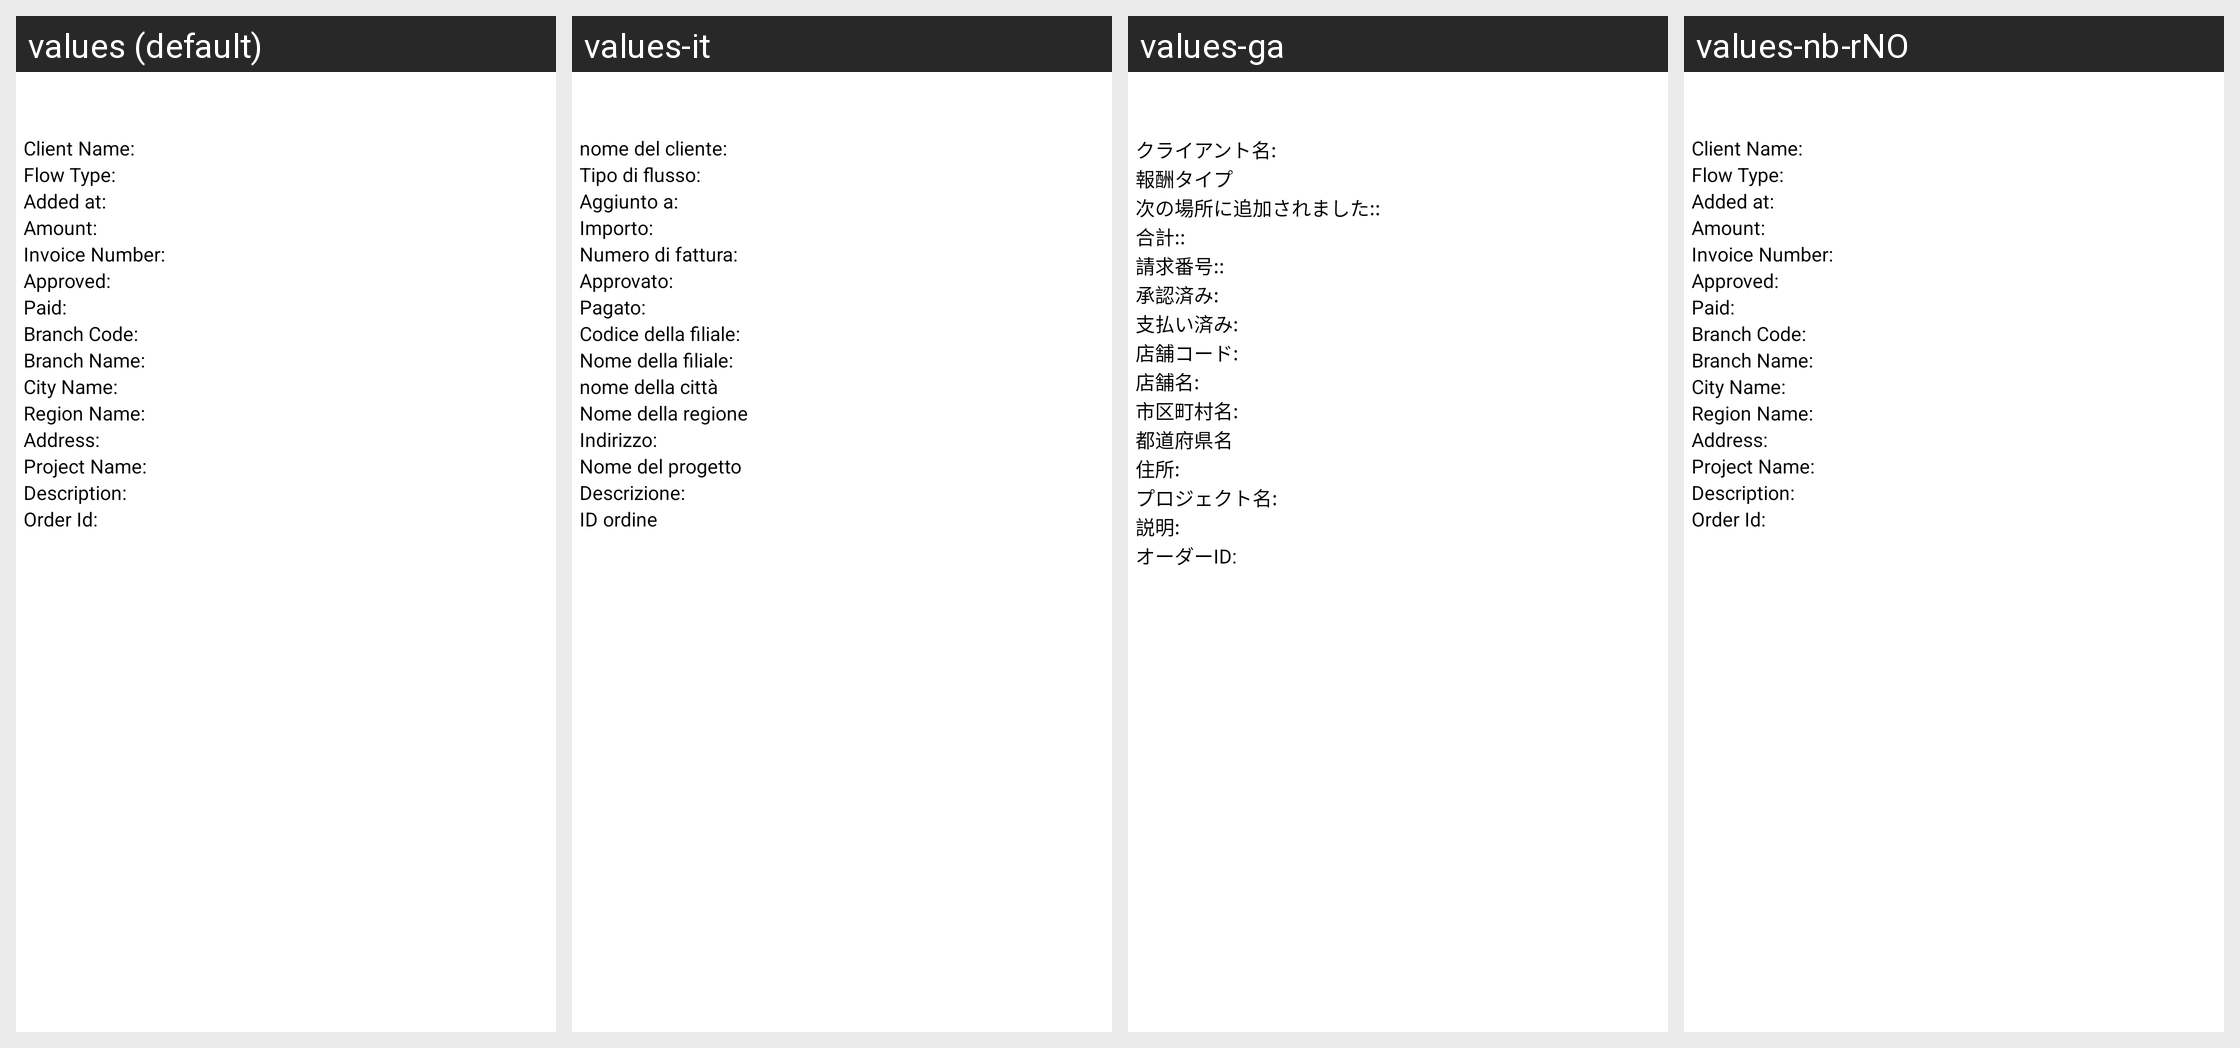

Here is an Android app screen in its default locale and in the app's own translations. Write out the translated-string differences for the strings that appear on this screen.
Android screen res/layout/main_refund_dialog.xml rendered under 4 locales, left to right: values (default), values-it, values-ga, values-nb-rNO. Device: Nexus 5 (rendered at 1080×1920; each locale shown at half size, 540×960, under a caption strip naming it); theme android:Theme.NoTitleBar.
Other locales in the repository, not shown: values-bg, values-cs, values-fr, values-hi, values-iw, values-ja, values-km, values-nn-rNO, values-pt, values-ro, values-ru, values-sp, values-sv, values-tr, values-zh.
Strings drawn on this screen, with the default value and each locale's value (text and hints the layout hard-codes, and strings that could not be matched under every locale, appear in the picture but are not listed):

s_item_column_0_line_66_file_113
  values: Client Name:
  values-it: nome del cliente:
  values-ga: クライアント名:
  values-nb-rNO: Client Name:

s_item_column_0_line_93_file_113
  values: Flow Type:
  values-it: Tipo di flusso:
  values-ga: 報酬タイプ
  values-nb-rNO: Flow Type:

s_item_column_0_line_119_file_113
  values: Added at:
  values-it: Aggiunto a:
  values-ga: 次の場所に追加されました::
  values-nb-rNO: Added at:

s_item_column_0_line_148_file_113
  values: Amount:
  values-it: Importo:
  values-ga: 合計::
  values-nb-rNO: Amount:

s_item_column_0_line_175_file_113
  values: Invoice Number:
  values-it: Numero di fattura:
  values-ga: 請求番号::
  values-nb-rNO: Invoice Number:

s_item_column_0_line_204_file_113
  values: Approved:
  values-it: Approvato:
  values-ga: 承認済み:
  values-nb-rNO: Approved:

s_item_column_0_line_233_file_113
  values: Paid:
  values-it: Pagato:
  values-ga: 支払い済み:
  values-nb-rNO: Paid:

s_item_column_0_line_262_file_113
  values: Branch Code:
  values-it: Codice della filiale:
  values-ga: 店舗コード:
  values-nb-rNO: Branch Code:

s_item_column_0_line_291_file_113
  values: Branch Name:
  values-it: Nome della filiale:
  values-ga: 店舗名:
  values-nb-rNO: Branch Name:

s_item_column_0_line_320_file_113
  values: City Name:
  values-it: nome della città
  values-ga: 市区町村名:
  values-nb-rNO: City Name:

s_item_column_0_line_349_file_113
  values: Region Name:
  values-it: Nome della regione
  values-ga: 都道府県名
  values-nb-rNO: Region Name:

s_item_column_0_line_378_file_113
  values: Address:
  values-it: Indirizzo:
  values-ga: 住所:
  values-nb-rNO: Address:

s_item_column_0_line_407_file_113
  values: Project Name:
  values-it: Nome del progetto
  values-ga: プロジェクト名:
  values-nb-rNO: Project Name:

s_item_column_0_line_435_file_113
  values: Description:
  values-it: Descrizione:
  values-ga: 説明:
  values-nb-rNO: Description:

s_item_column_0_line_464_file_113
  values: Order Id:
  values-it: ID ordine
  values-ga: オーダーID:
  values-nb-rNO: Order Id:
